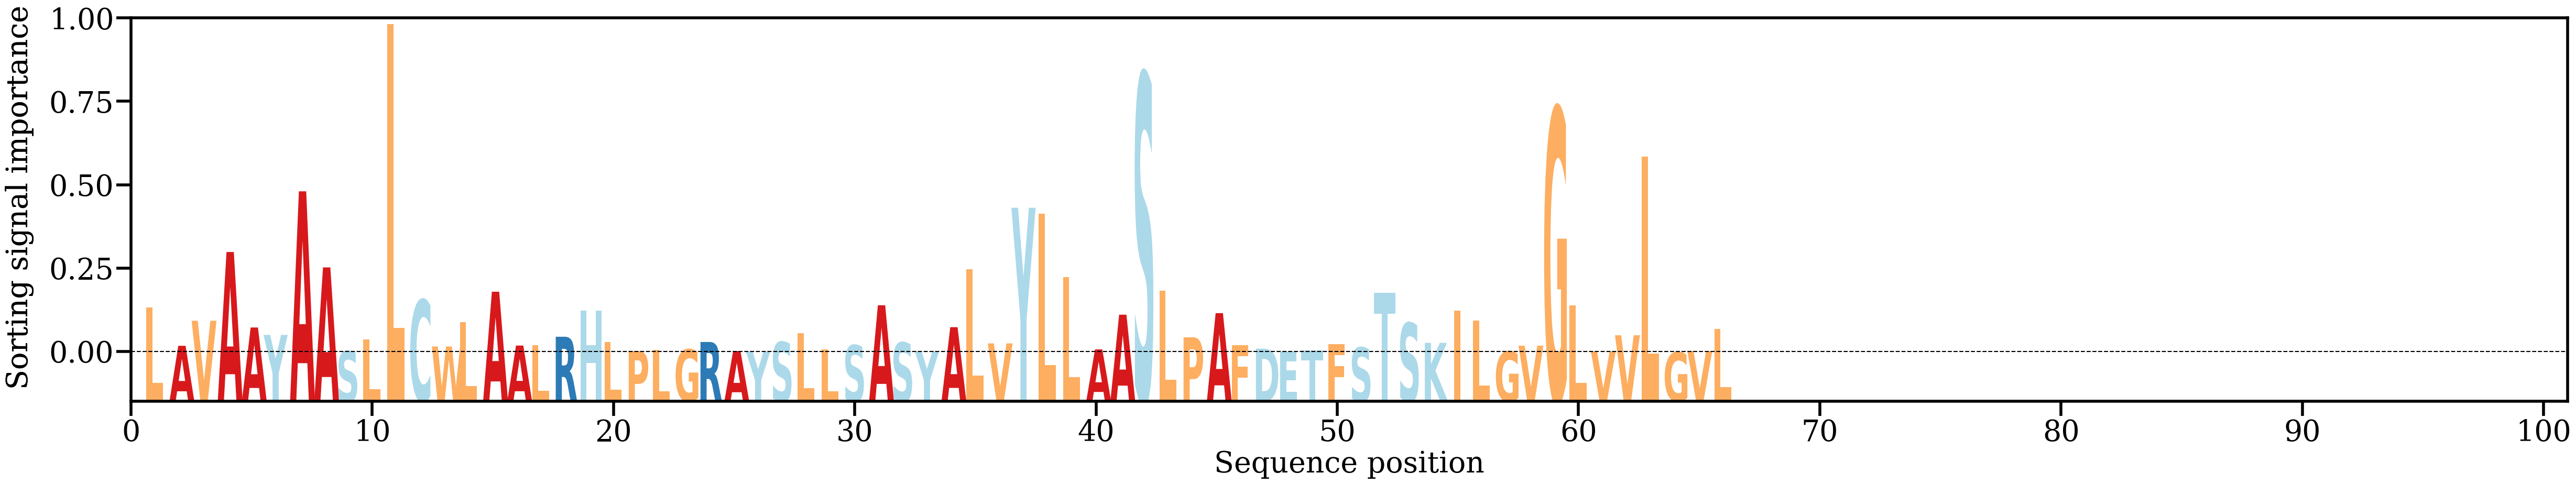

The table this chart was drawn from, first rows:
AA, Alpha
L, [0.01604481]
A, [0.00238074]
V, [0.0112707]
A, [0.03564592]
A, [0.00887733]
Y, [0.00624181]
A, [0.05716676]
A, [0.03018697]
S, [0.00047457]
L, [0.00472008]
L, [0.11648588]
C, [0.01866579]
W, [0.00214149]
L, [0.01076217]
A, [0.02156137]
A, [0.00246792]
L, [0.00252994]
R, [0.00559381]
H, [0.01479937]
L, [0.00374743]
P, [0.00056211]
L, [0.00089751]
G, [0.00110608]
R, [0.00373961]
A, [0.00053645]
Y, [0.00035389]
S, [0.00372524]
L, [0.00694666]
L, [0.00106411]
S, [0.00258621]
A, [0.01676571]
S, [0.0035415]
Y, [0.00049686]
A, [0.0089876]
L, [0.02951035]
V, [0.00323412]
Y, [0.05133859]
L, [0.04926549]
L, [0.02681945]
A, [0.00110196]
A, [0.01340734]
S, [0.09872485]
L, [0.02197348]
P, [0.0053903]
A, [0.01396395]
F, [0.00255962]
D, [0.00139383]
E, [0.00033947]
T, [0.00066583]
F, [0.0029485]
S, [0.00177855]
T, [0.0212512]
S, [0.01048439]
K, [0.00341917]
I, [0.01486498]
L, [0.01127054]
G, [0.00038212]
V, [0.00242475]
G, [0.08659933]
L, [0.01678481]
... 6 more rows
